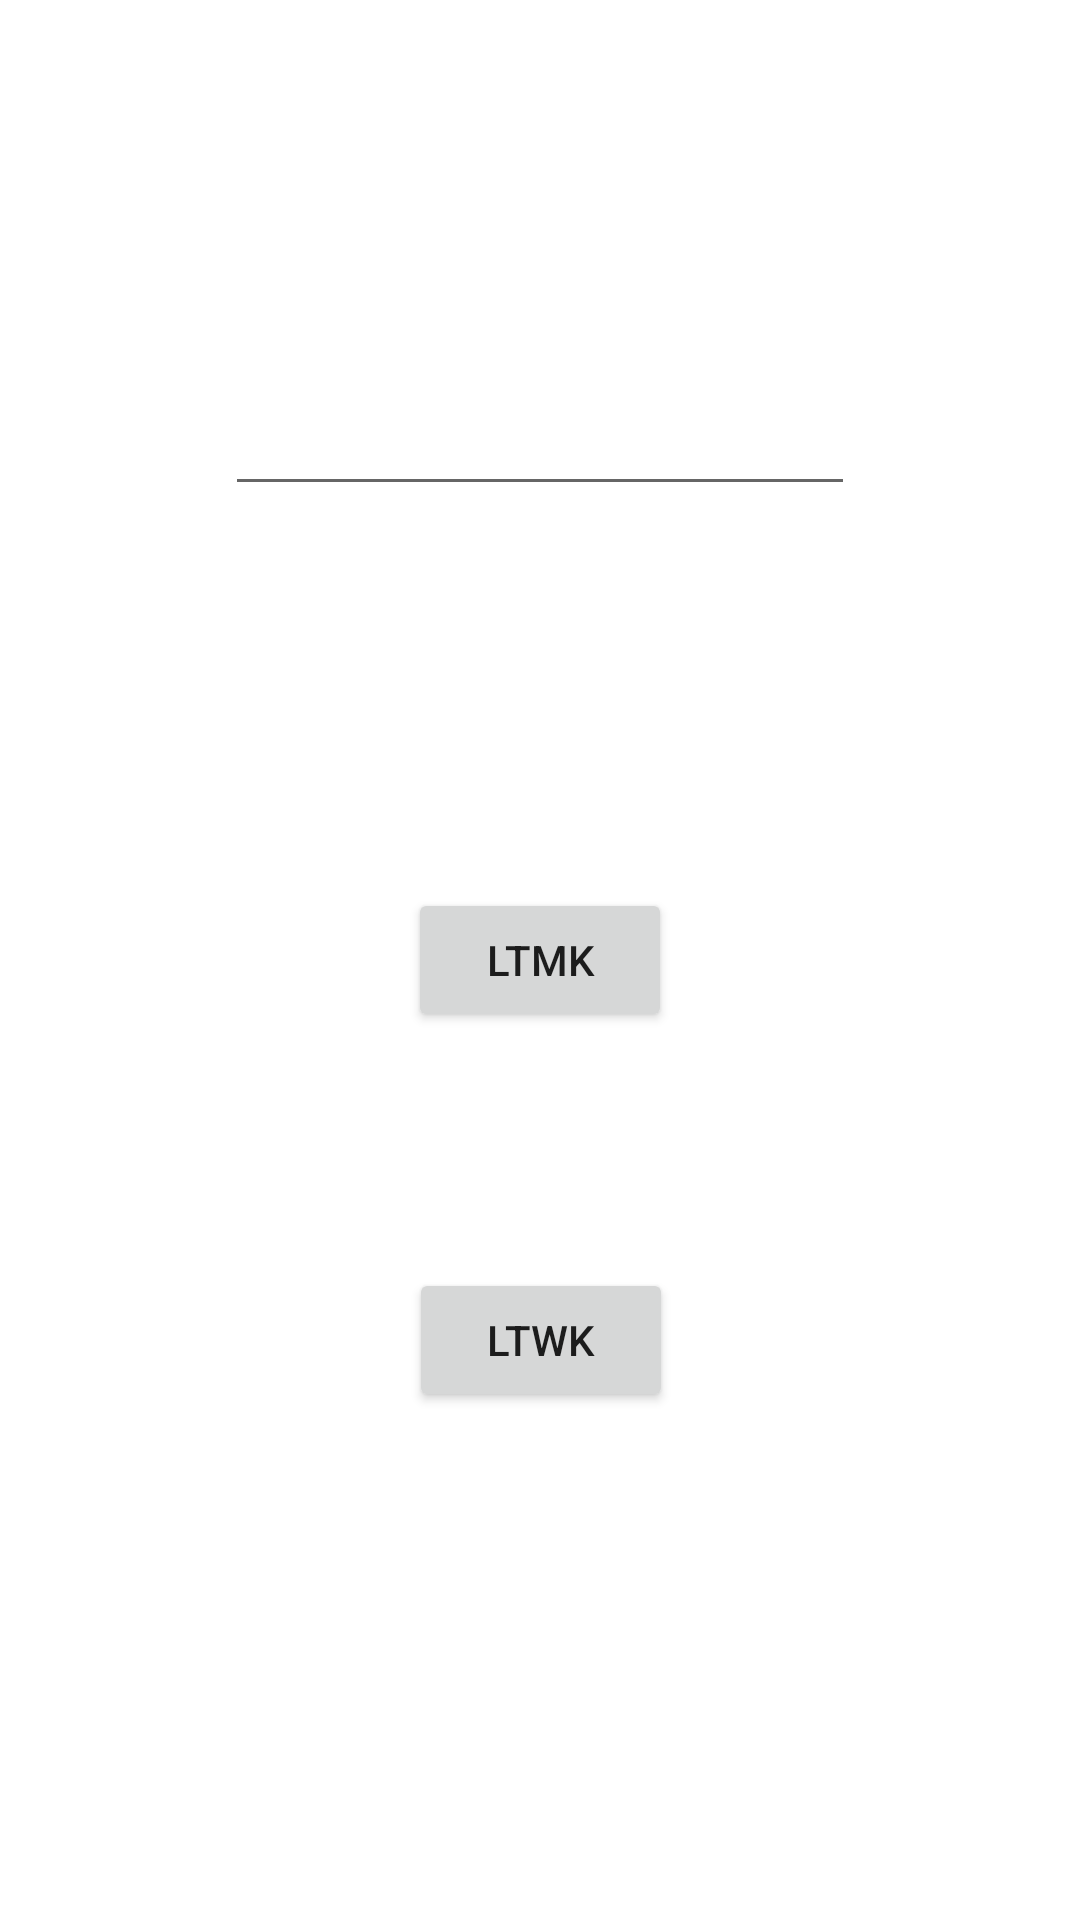

Produce the Android XML layout that renders to this screen, including the resource entries it uses.
<!-- AndroidManifest.xml: application theme Theme.Wipayiotshop -->
<!-- res/layout/activity_function_test.xml -->
<?xml version="1.0" encoding="utf-8"?>
<androidx.constraintlayout.widget.ConstraintLayout xmlns:android="http://schemas.android.com/apk/res/android"
    xmlns:app="http://schemas.android.com/apk/res-auto"
    xmlns:tools="http://schemas.android.com/tools"
    android:layout_width="match_parent"
    android:layout_height="match_parent"
    tools:context=".FunctionTest">

    <Button
        android:id="@+id/mk"
        android:layout_width="wrap_content"
        android:layout_height="wrap_content"
        android:text="ltmk"
        app:layout_constraintBottom_toBottomOf="parent"
        app:layout_constraintEnd_toEndOf="parent"
        app:layout_constraintStart_toStartOf="parent"
        app:layout_constraintTop_toTopOf="parent" />

    <Button
        android:id="@+id/wk"
        android:layout_width="wrap_content"
        android:layout_height="wrap_content"
        android:text="ltwk"
        app:layout_constraintBottom_toBottomOf="parent"
        app:layout_constraintEnd_toEndOf="parent"
        app:layout_constraintHorizontal_bias="0.501"
        app:layout_constraintStart_toStartOf="parent"
        app:layout_constraintTop_toBottomOf="@+id/mk"
        app:layout_constraintVertical_bias="0.317" />

    <EditText
        android:id="@+id/stan"
        android:layout_width="wrap_content"
        android:layout_height="wrap_content"
        android:ems="10"
        android:inputType="number"
        app:layout_constraintBottom_toTopOf="@+id/mk"
        app:layout_constraintEnd_toEndOf="parent"
        app:layout_constraintStart_toStartOf="parent"
        app:layout_constraintTop_toTopOf="parent" />


</androidx.constraintlayout.widget.ConstraintLayout>
<!-- resources referenced by this layout -->
<resources>
  <style name="Theme.Wipayiotshop" parent="Theme.MaterialComponents.DayNight.DarkActionBar">
          
          <item name="colorPrimary">@color/purple_500</item>
          <item name="colorPrimaryVariant">@color/purple_700</item>
          <item name="colorOnPrimary">@color/white</item>
          
          <item name="colorSecondary">@color/teal_200</item>
          <item name="colorSecondaryVariant">@color/teal_700</item>
          <item name="colorOnSecondary">@color/black</item>
          
          <item name="android:statusBarColor" tools:targetApi="l">?attr/colorPrimaryVariant</item>
          
      </style>
  <color name="purple_500">#FF6200EE</color>
  <color name="purple_700">#FF3700B3</color>
  <color name="white">#FFFFFFFF</color>
  <color name="teal_200">#FF03DAC5</color>
  <color name="teal_700">#FF018786</color>
  <color name="black">#FF000000</color>
</resources>
